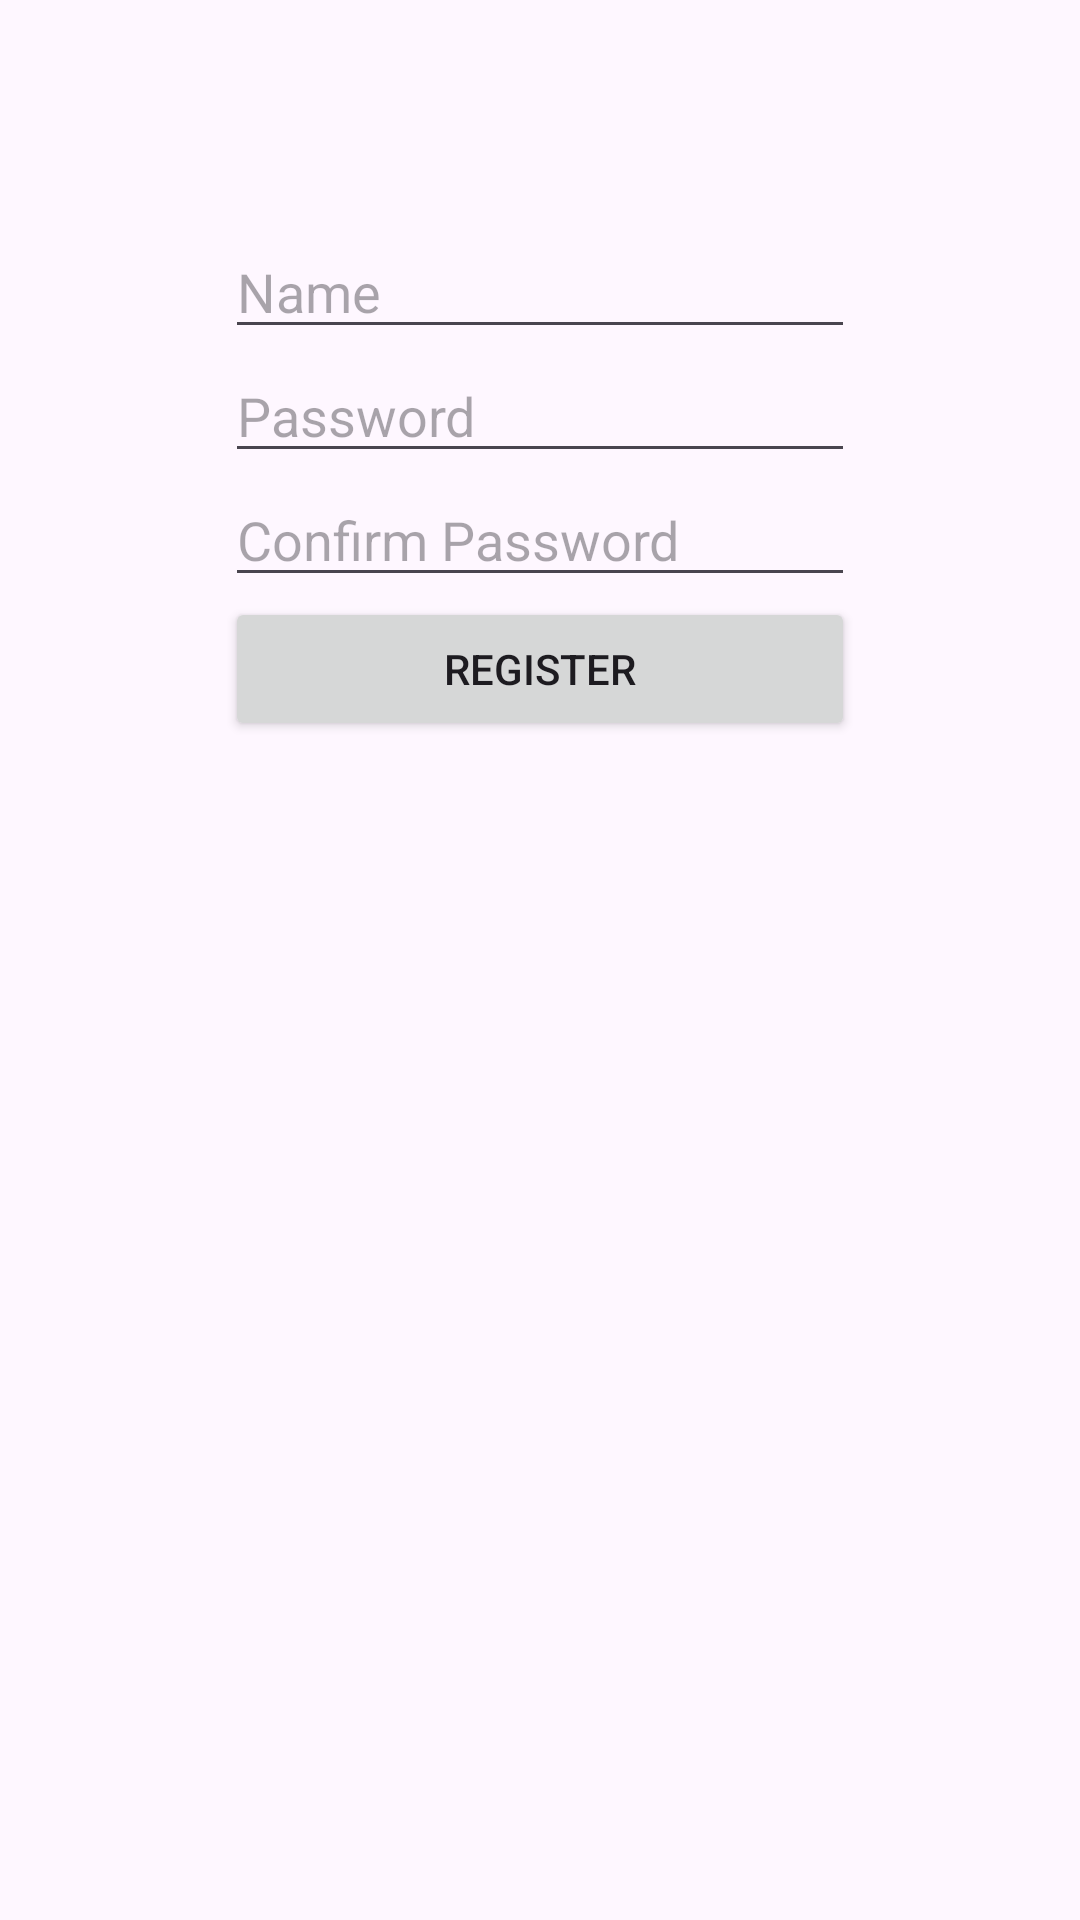

Write the Android layout XML for this screen, with the resource values it uses.
<!-- AndroidManifest.xml: application theme Theme.GSTCalculator -->
<!-- res/layout/activity_registration.xml -->
<?xml version="1.0" encoding="utf-8"?>
<LinearLayout xmlns:android="http://schemas.android.com/apk/res/android"
    android:layout_width="match_parent"
    android:layout_height="match_parent"
    xmlns:tools="http://schemas.android.com/tools"
    android:orientation="vertical"
    tools:context=".RegistrationActivity"
    android:padding="75dp">

    <EditText
        android:id="@+id/etUsername"
        android:layout_width="match_parent"
        android:layout_height="wrap_content"
        android:ems="10"
        android:inputType="text"
        android:hint="Name" />

    <EditText
        android:id="@+id/etPassword"
        android:layout_width="match_parent"
        android:layout_height="wrap_content"
        android:ems="10"
        android:hint="Password"
        android:inputType="textPassword" />

    <EditText
        android:id="@+id/etConfirmPassword"
        android:layout_width="wrap_content"
        android:layout_height="wrap_content"
        android:ems="10"
        android:hint="Confirm Password"
        android:inputType="textPassword" />

    <Button
        android:id="@+id/btnRegister"
        android:layout_width="match_parent"
        android:layout_height="wrap_content"
        android:text="Register" />
</LinearLayout>
<!-- resources referenced by this layout -->
<resources>
  <style name="Theme.GSTCalculator" parent="Base.Theme.GSTCalculator" />
  <style name="Base.Theme.GSTCalculator" parent="Theme.Material3.DayNight.NoActionBar">
          
          
      </style>
</resources>
